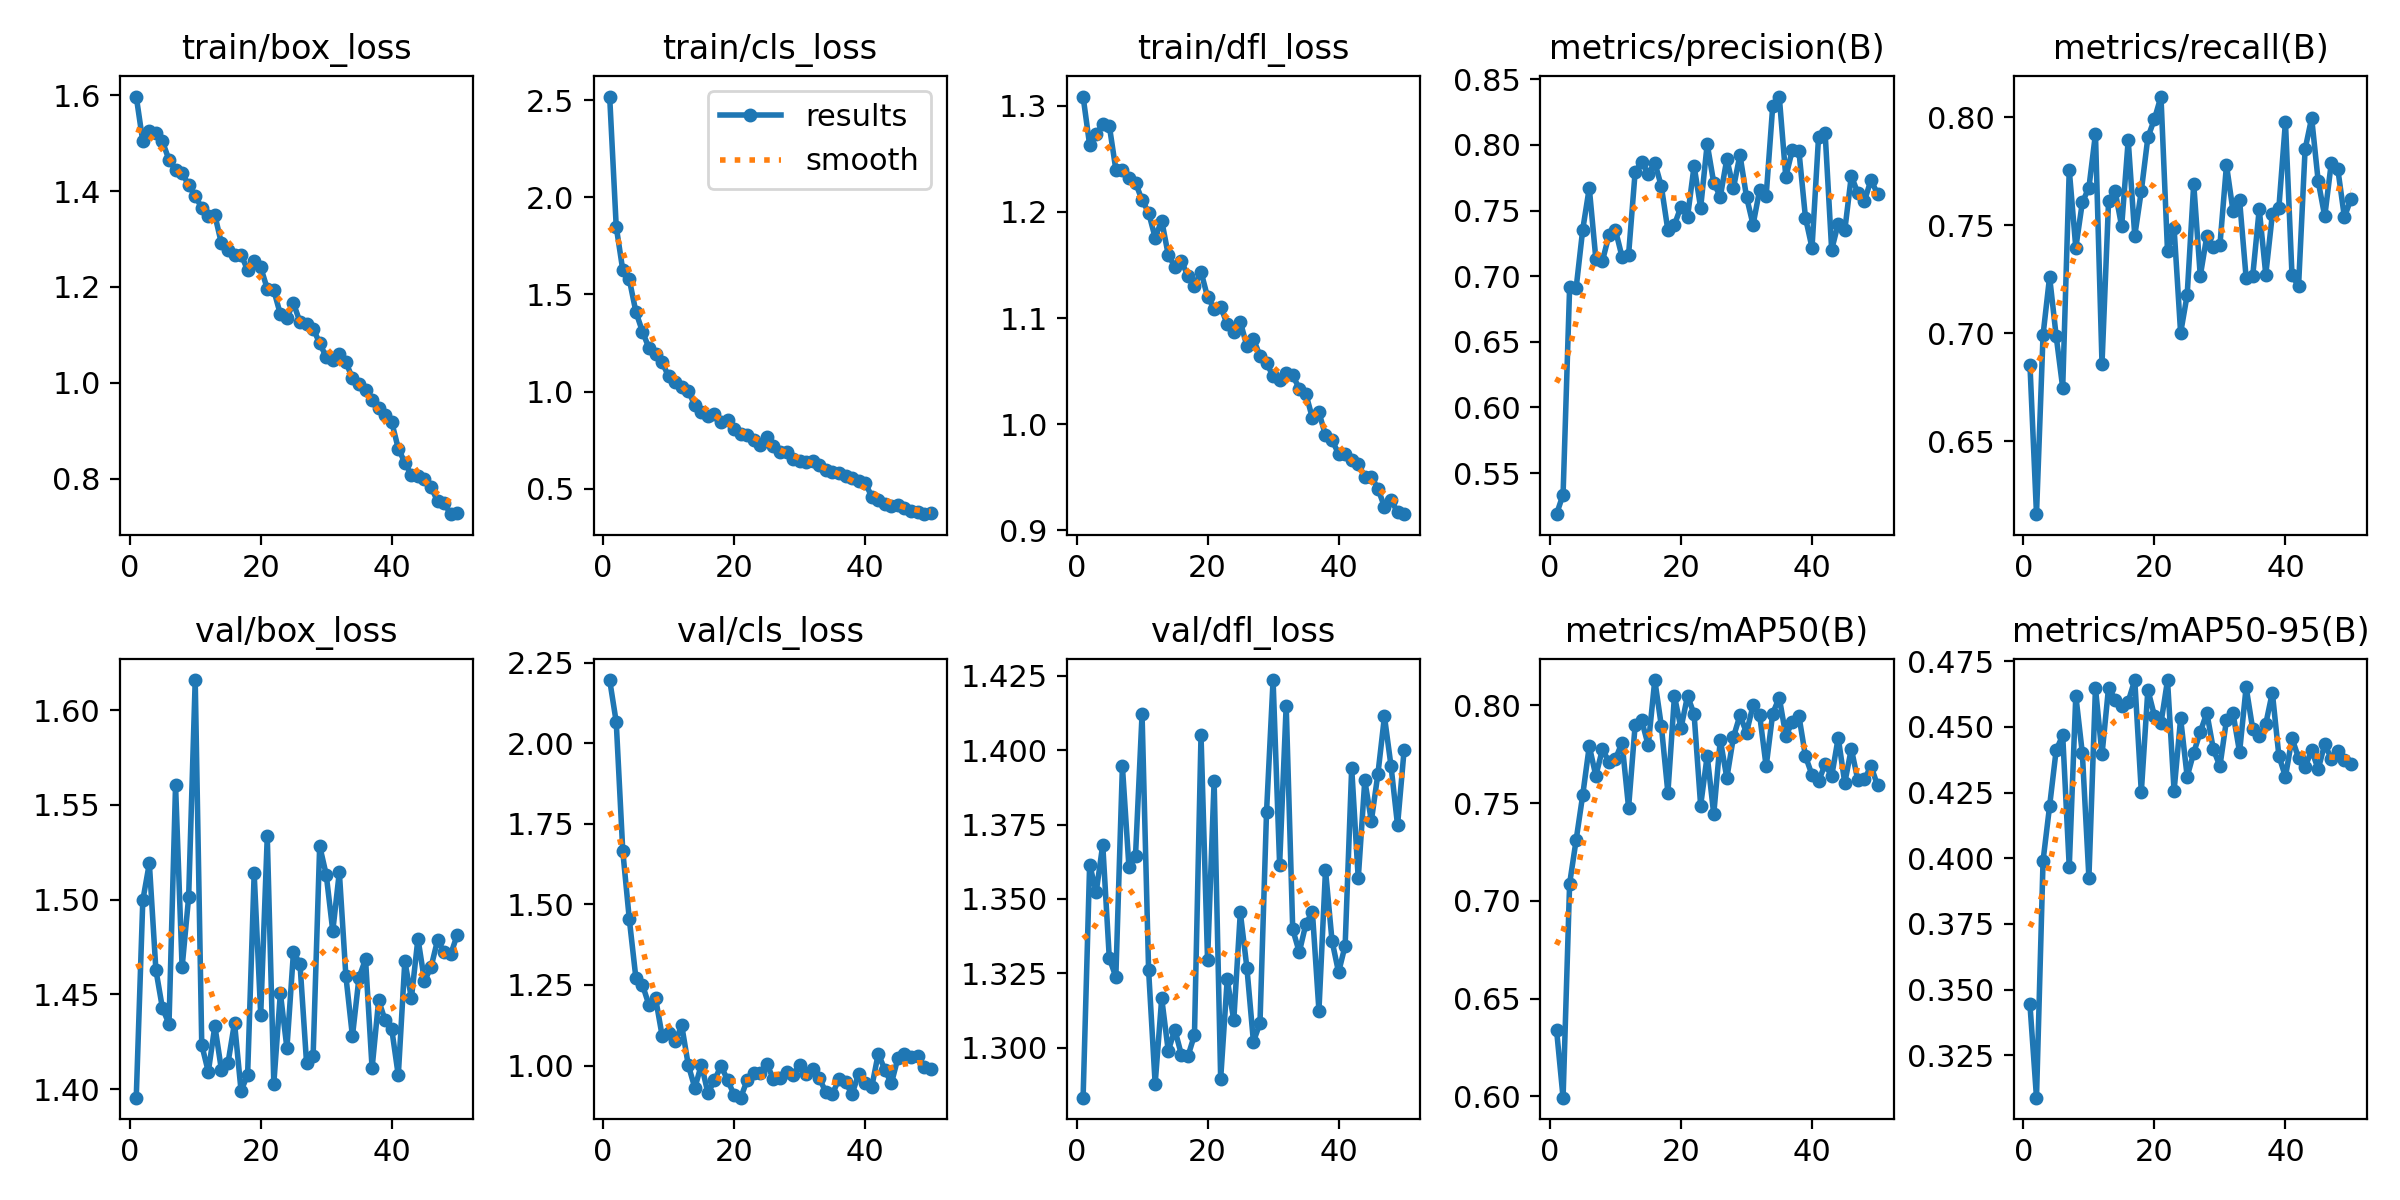

The table this chart was drawn from, first rows:
epoch, time, train/box_loss, train/cls_loss, train/dfl_loss, metrics/precision(B), metrics/recall(B), metrics/mAP50(B), metrics/mAP50-95(B), val/box_loss, val/cls_loss, val/dfl_loss, lr/pg0, lr/pg1, lr/pg2
1, 435.4, 1.597, 2.52, 1.309, 0.5187, 0.6855, 0.6341, 0.3444, 1.395, 2.196, 1.283, 0.0005524, 0.0005524, 0.0005524
2, 851.6, 1.504, 1.849, 1.263, 0.5336, 0.6163, 0.5993, 0.3089, 1.5, 2.066, 1.362, 0.001086, 0.001086, 0.001086
3, 1263, 1.525, 1.625, 1.273, 0.6915, 0.6993, 0.7088, 0.399, 1.519, 1.666, 1.352, 0.001598, 0.001598, 0.001598
4, 1667, 1.522, 1.577, 1.283, 0.6912, 0.7262, 0.7312, 0.4198, 1.463, 1.454, 1.368, 0.001568, 0.001568, 0.001568
5, 2074, 1.504, 1.411, 1.281, 0.7355, 0.6989, 0.7541, 0.4411, 1.443, 1.272, 1.33, 0.001535, 0.001535, 0.001535
6, 2480, 1.465, 1.309, 1.24, 0.7672, 0.6749, 0.7791, 0.4468, 1.434, 1.251, 1.324, 0.001502, 0.001502, 0.001502
7, 2883, 1.444, 1.224, 1.24, 0.7134, 0.7757, 0.764, 0.3966, 1.56, 1.188, 1.395, 0.001469, 0.001469, 0.001469
8, 3287, 1.438, 1.193, 1.232, 0.7115, 0.7397, 0.7774, 0.4619, 1.464, 1.21, 1.361, 0.001436, 0.001436, 0.001436
9, 3691, 1.412, 1.151, 1.228, 0.731, 0.7607, 0.7712, 0.4399, 1.501, 1.093, 1.364, 0.001403, 0.001403, 0.001403
10, 4094, 1.39, 1.077, 1.211, 0.735, 0.7674, 0.7726, 0.3926, 1.616, 1.1, 1.412, 0.00137, 0.00137, 0.00137
11, 4495, 1.365, 1.047, 1.199, 0.7148, 0.7923, 0.7809, 0.4648, 1.423, 1.075, 1.326, 0.001337, 0.001337, 0.001337
12, 4899, 1.347, 1.026, 1.176, 0.7164, 0.6859, 0.7477, 0.4395, 1.409, 1.124, 1.288, 0.001304, 0.001304, 0.001304
13, 5302, 1.35, 1.004, 1.192, 0.7793, 0.7611, 0.7899, 0.465, 1.433, 1.002, 1.317, 0.001271, 0.001271, 0.001271
14, 5705, 1.291, 0.9282, 1.159, 0.7873, 0.7659, 0.7923, 0.4604, 1.41, 0.9308, 1.299, 0.001238, 0.001238, 0.001238
15, 6107, 1.277, 0.8922, 1.148, 0.7777, 0.7496, 0.7795, 0.4579, 1.414, 1.003, 1.306, 0.001205, 0.001205, 0.001205
16, 6510, 1.267, 0.8755, 1.154, 0.7864, 0.7894, 0.8129, 0.4596, 1.435, 0.9147, 1.298, 0.001172, 0.001172, 0.001172
17, 6912, 1.268, 0.884, 1.14, 0.7685, 0.7452, 0.7895, 0.4678, 1.399, 0.9541, 1.297, 0.001139, 0.001139, 0.001139
18, 7314, 1.235, 0.8447, 1.131, 0.7349, 0.7659, 0.7553, 0.4252, 1.408, 0.9996, 1.304, 0.001106, 0.001106, 0.001106
19, 7721, 1.253, 0.8557, 1.144, 0.7391, 0.7907, 0.8047, 0.4641, 1.514, 0.9544, 1.405, 0.001073, 0.001073, 0.001073
20, 8124, 1.241, 0.8068, 1.12, 0.753, 0.7992, 0.7883, 0.4542, 1.439, 0.9095, 1.329, 0.00104, 0.00104, 0.00104
21, 8527, 1.196, 0.7821, 1.109, 0.7453, 0.8096, 0.8049, 0.4514, 1.533, 0.9005, 1.39, 0.001007, 0.001007, 0.001007
22, 8931, 1.193, 0.778, 1.111, 0.784, 0.738, 0.7954, 0.4677, 1.403, 0.9552, 1.29, 0.0009739, 0.0009739, 0.0009739
23, 9333, 1.143, 0.7501, 1.094, 0.7521, 0.7488, 0.7487, 0.4256, 1.451, 0.9756, 1.323, 0.0009409, 0.0009409, 0.0009409
24, 9735, 1.136, 0.7252, 1.086, 0.8007, 0.7002, 0.7742, 0.4532, 1.422, 0.9776, 1.309, 0.0009078, 0.0009078, 0.0009078
25, 10138, 1.166, 0.7665, 1.096, 0.7711, 0.7178, 0.7443, 0.431, 1.472, 1.004, 1.345, 0.0008748, 0.0008748, 0.0008748
26, 10540, 1.127, 0.7187, 1.074, 0.7606, 0.7692, 0.7824, 0.4401, 1.466, 0.9587, 1.327, 0.0008418, 0.0008418, 0.0008418
27, 10943, 1.123, 0.686, 1.08, 0.7893, 0.7266, 0.7628, 0.4481, 1.414, 0.9622, 1.302, 0.0008088, 0.0008088, 0.0008088
28, 11345, 1.113, 0.6869, 1.065, 0.767, 0.7451, 0.7837, 0.4553, 1.418, 0.9792, 1.308, 0.0007758, 0.0007758, 0.0007758
29, 11748, 1.083, 0.6542, 1.058, 0.7925, 0.74, 0.7949, 0.4414, 1.528, 0.9713, 1.379, 0.0007428, 0.0007428, 0.0007428
30, 12150, 1.054, 0.6439, 1.045, 0.7605, 0.7409, 0.786, 0.435, 1.513, 1.002, 1.424, 0.0007098, 0.0007098, 0.0007098
31, 12552, 1.048, 0.6385, 1.042, 0.7392, 0.778, 0.7999, 0.4526, 1.483, 0.9741, 1.362, 0.0006768, 0.0006768, 0.0006768
32, 12954, 1.06, 0.6433, 1.048, 0.7655, 0.7566, 0.7953, 0.4551, 1.515, 0.989, 1.415, 0.0006438, 0.0006438, 0.0006438
33, 13357, 1.043, 0.6235, 1.046, 0.7612, 0.7617, 0.7687, 0.4404, 1.46, 0.9611, 1.34, 0.0006108, 0.0006108, 0.0006108
34, 13759, 1.01, 0.5947, 1.034, 0.8295, 0.7257, 0.7958, 0.4651, 1.428, 0.9174, 1.332, 0.0005778, 0.0005778, 0.0005778
35, 14160, 0.9977, 0.5869, 1.029, 0.8368, 0.7265, 0.804, 0.4492, 1.459, 0.9112, 1.341, 0.0005448, 0.0005448, 0.0005448
36, 14563, 0.9858, 0.5819, 1.006, 0.7755, 0.7575, 0.7845, 0.4463, 1.468, 0.9588, 1.346, 0.0005118, 0.0005118, 0.0005118
37, 14965, 0.9648, 0.5658, 1.011, 0.7964, 0.7273, 0.7913, 0.4511, 1.411, 0.9478, 1.312, 0.0004788, 0.0004788, 0.0004788
38, 15368, 0.9477, 0.5563, 0.9896, 0.7955, 0.7551, 0.7946, 0.4631, 1.447, 0.9118, 1.36, 0.0004458, 0.0004458, 0.0004458
39, 15769, 0.9324, 0.5383, 0.985, 0.7445, 0.7582, 0.7739, 0.439, 1.436, 0.9735, 1.336, 0.0004127, 0.0004127, 0.0004127
40, 16175, 0.9181, 0.5298, 0.9722, 0.7217, 0.7979, 0.7644, 0.431, 1.432, 0.9466, 1.325, 0.0003797, 0.0003797, 0.0003797
41, 16575, 0.8629, 0.4588, 0.9718, 0.8062, 0.727, 0.7611, 0.4456, 1.407, 0.933, 1.334, 0.0003467, 0.0003467, 0.0003467
42, 16979, 0.8337, 0.4386, 0.9661, 0.8093, 0.7218, 0.7699, 0.4382, 1.468, 1.037, 1.394, 0.0003137, 0.0003137, 0.0003137
43, 17387, 0.8078, 0.4192, 0.9627, 0.7201, 0.7852, 0.7637, 0.4347, 1.448, 0.9869, 1.357, 0.0002807, 0.0002807, 0.0002807
44, 17786, 0.8056, 0.411, 0.9504, 0.74, 0.7997, 0.7834, 0.4411, 1.479, 0.9445, 1.39, 0.0002477, 0.0002477, 0.0002477
45, 18184, 0.7997, 0.4139, 0.9506, 0.7348, 0.7705, 0.7603, 0.4339, 1.457, 1.024, 1.376, 0.0002147, 0.0002147, 0.0002147
46, 18583, 0.7821, 0.4002, 0.9394, 0.7764, 0.7542, 0.7778, 0.4435, 1.464, 1.035, 1.392, 0.0001817, 0.0001817, 0.0001817
47, 18982, 0.7535, 0.3855, 0.9223, 0.7633, 0.7789, 0.7616, 0.4379, 1.479, 1.027, 1.411, 0.0001487, 0.0001487, 0.0001487
48, 19381, 0.7492, 0.3811, 0.9288, 0.7573, 0.776, 0.7622, 0.4407, 1.472, 1.031, 1.395, 0.0001157, 0.0001157, 0.0001157
49, 19779, 0.7261, 0.368, 0.9172, 0.7733, 0.7538, 0.7689, 0.4373, 1.471, 0.9964, 1.375, 8.26832e-05, 8.26832e-05, 8.26832e-05
50, 20179, 0.7276, 0.3736, 0.9153, 0.7627, 0.7622, 0.7591, 0.436, 1.481, 0.9893, 1.4, 4.96766e-05, 4.96766e-05, 4.96766e-05
